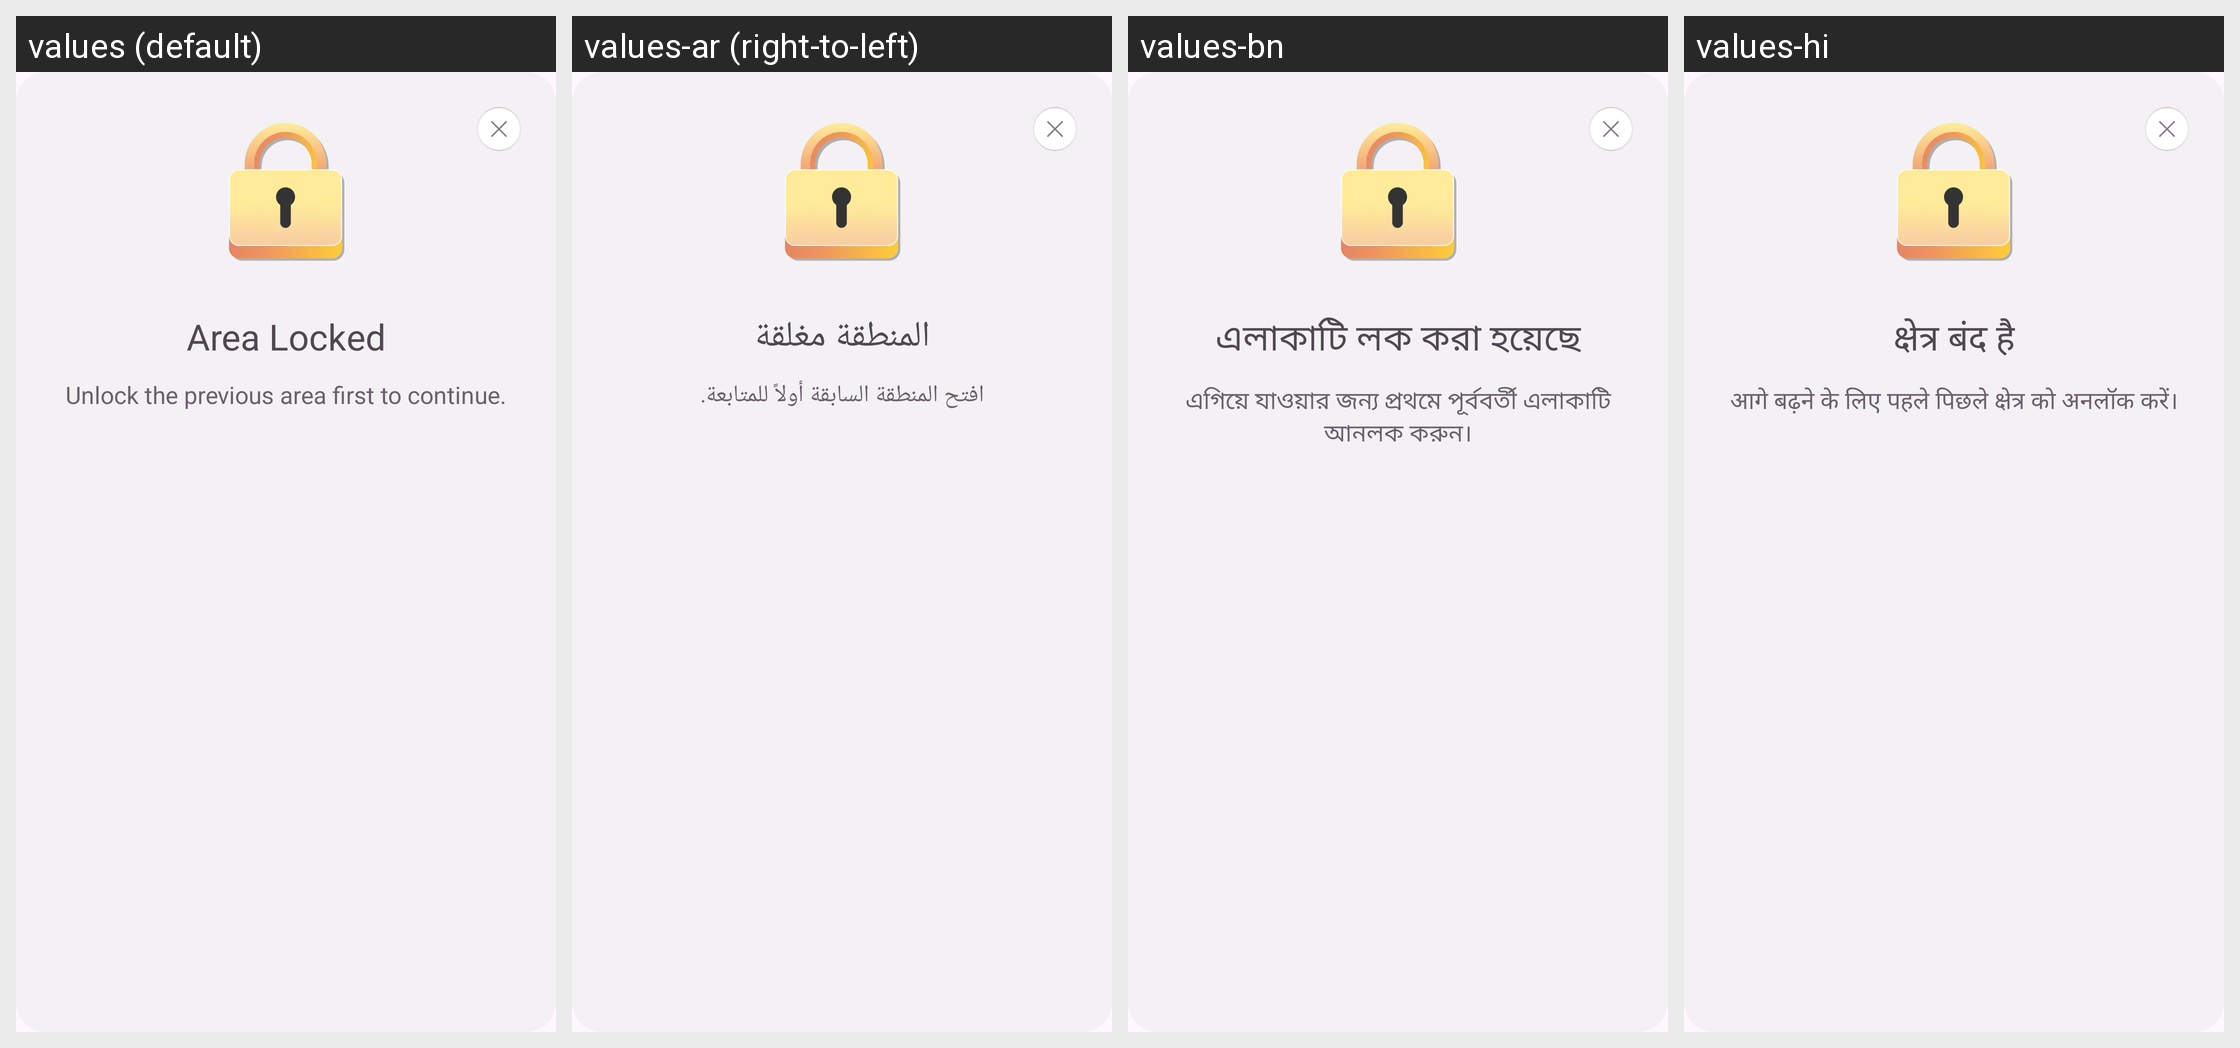

Translations of the strings shown on this Android screen, per locale in the grid:
Android screen res/layout/fragment_area_locked_dialog.xml rendered under 4 locales, left to right: values (default), values-ar (right-to-left), values-bn, values-hi. Device: Nexus 5 (rendered at 1080×1920; each locale shown at half size, 540×960, under a caption strip naming it); theme Theme.BaseProject.
Other locales in the repository, not shown: values-de, values-es, values-fr, values-in, values-it, values-ko, values-pt, values-ru.
Strings drawn on this screen, with the default value and each locale's value (text and hints the layout hard-codes, and strings that could not be matched under every locale, appear in the picture but are not listed):

area_locked
  values: Area Locked
  values-ar: المنطقة مغلقة
  values-bn: এলাকাটি লক করা হয়েছে
  values-hi: क्षेत्र बंद है

unlock_the_previous_area_first_to_continue
  values: Unlock the previous area first to continue.
  values-ar: افتح المنطقة السابقة أولاً للمتابعة.
  values-bn: এগিয়ে যাওয়ার জন্য প্রথমে পূর্ববর্তী এলাকাটি আনলক করুন।
  values-hi: आगे बढ़ने के लिए पहले पिछले क्षेत्र को अनलॉक करें।
